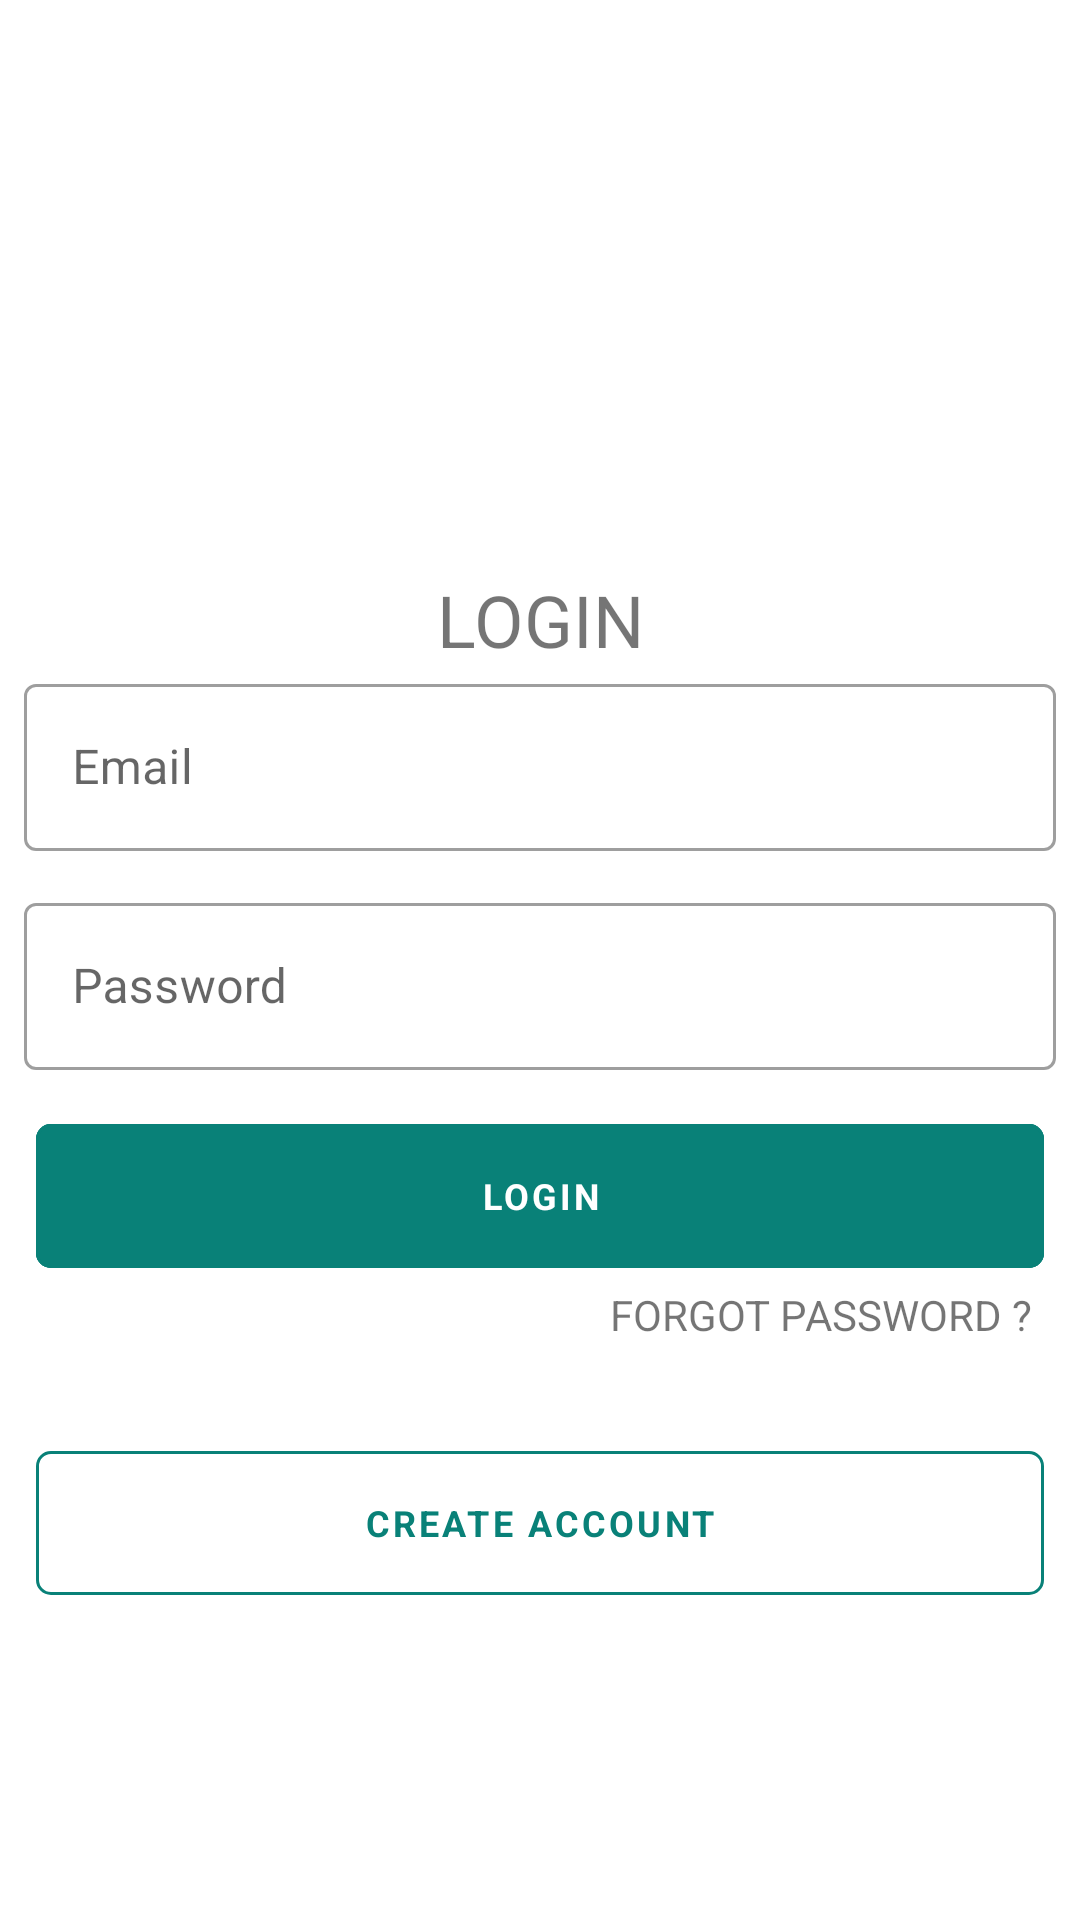

This screen was rendered from an Android layout file. Write that file and the resources it references.
<!-- AndroidManifest.xml: application theme Theme.Trippi -->
<!-- res/layout/activity_login_sign_up.xml -->
<?xml version="1.0" encoding="utf-8"?>
<RelativeLayout xmlns:android="http://schemas.android.com/apk/res/android"
    xmlns:app="http://schemas.android.com/apk/res-auto"
    xmlns:tools="http://schemas.android.com/tools"
    android:layout_width="match_parent"
    android:layout_height="match_parent"
    tools:context=".LoginActivity">

    <ScrollView
        android:layout_width="match_parent"
        android:layout_height="match_parent">

        <RelativeLayout
            android:id="@+id/loginSignupRelativeLayout"
            android:layout_width="match_parent"
            android:layout_height="wrap_content"
            android:layout_gravity="center">

            <ImageView
                android:id="@+id/logoImageView"
                android:layout_width="100dp"
                android:layout_height="100dp"
                android:layout_centerHorizontal="true" />

            <TextView
                android:id="@+id/loginTextView"
                android:layout_width="match_parent"
                android:layout_height="wrap_content"
                android:layout_below="@id/logoImageView"
                android:gravity="center_horizontal"
                android:text="Login"
                android:textAllCaps="true"
                android:textSize="@dimen/hotel_title" />

            <com.google.android.material.textfield.TextInputLayout
                android:id="@+id/loginEmailTextField"
                style="@style/Widget.MaterialComponents.TextInputLayout.OutlinedBox"
                android:layout_width="match_parent"
                android:layout_height="wrap_content"
                android:layout_below="@id/loginTextView"
                android:layout_marginLeft="@dimen/margin_left"
                android:layout_marginRight="@dimen/margin_right"
                android:layout_marginBottom="@dimen/margin_bottom"
                android:hint="Email">

                <com.google.android.material.textfield.TextInputEditText
                    android:id="@+id/editTextLoginEmail"
                    android:layout_width="match_parent"
                    android:layout_height="wrap_content"
                    android:singleLine="true" />

            </com.google.android.material.textfield.TextInputLayout>

            <com.google.android.material.textfield.TextInputLayout
                android:id="@+id/loginPasswordTextField"
                style="@style/Widget.MaterialComponents.TextInputLayout.OutlinedBox"
                android:layout_width="match_parent"
                android:layout_height="wrap_content"
                android:layout_below="@id/loginEmailTextField"
                android:layout_marginLeft="@dimen/margin_left"
                android:layout_marginRight="@dimen/margin_right"
                android:hint="Password">

                <com.google.android.material.textfield.TextInputEditText
                    android:id="@+id/editTextLoginPassword"
                    android:layout_width="match_parent"
                    android:layout_height="wrap_content"
                    android:inputType="textPassword"
                    android:singleLine="true" />

            </com.google.android.material.textfield.TextInputLayout>

            <com.google.android.material.button.MaterialButton
                android:id="@+id/loginAccountMaterialButton"
                style="@style/Widget.MaterialComponents.Button.OutlinedButton"
                android:layout_width="match_parent"
                android:layout_height="60dp"
                android:layout_below="@id/loginPasswordTextField"
                android:layout_alignParentEnd="false"
                android:layout_marginStart="@dimen/margin_top"
                android:layout_marginTop="@dimen/margin_top"
                android:layout_marginEnd="@dimen/margin_top"
                android:layout_marginRight="@dimen/margin_right"
                android:backgroundTint="@color/dark_cyan"
                android:onClick="onLoginClick"
                android:text="Login"
                android:textColor="@color/white"
                android:textSize="12sp"
                android:textStyle="bold"
                app:cornerRadius="5dp"
                app:strokeColor="@color/dark_cyan"
                app:strokeWidth="1dp" />

            <TextView
                android:id="@+id/forgotPasswordTitleTextView"
                android:layout_width="wrap_content"
                android:layout_height="wrap_content"
                android:layout_below="@id/loginAccountMaterialButton"
                android:layout_alignParentEnd="true"
                android:layout_centerHorizontal="false"
                android:layout_marginRight="@dimen/pad_right"
                android:clickable="true"
                android:text="Forgot Password ?"
                android:textAllCaps="true" />

            <View
                android:id="@+id/loginDivider"
                android:layout_width="wrap_content"
                android:layout_height="30dp"
                android:layout_below="@id/forgotPasswordTitleTextView" />

            <com.google.android.material.button.MaterialButton
                android:id="@+id/createAccountMaterialButton"
                style="@style/Widget.MaterialComponents.Button.OutlinedButton"
                android:layout_width="match_parent"
                android:layout_height="60dp"
                android:layout_below="@id/loginDivider"
                android:layout_alignParentEnd="false"
                android:layout_alignParentBottom="false"
                android:layout_marginStart="@dimen/margin_top"
                android:layout_marginEnd="@dimen/margin_top"
                android:layout_marginRight="@dimen/margin_right"
                android:layout_marginBottom="@dimen/margin_top"
                android:onClick="onCreateAccountClick"
                android:text="Create Account"
                android:textColor="@color/dark_cyan"
                android:textSize="12sp"
                android:textStyle="bold"
                app:cornerRadius="5dp"
                app:strokeColor="@color/dark_cyan"
                app:strokeWidth="1dp" />

        </RelativeLayout>
    </ScrollView>
</RelativeLayout>
<!-- resources referenced by this layout -->
<resources>
  <color name="dark_cyan">#FF098178</color>
  <color name="white">#FFFFFFFF</color>
  <dimen name="hotel_title">24sp</dimen>
  <dimen name="margin_bottom">12dp</dimen>
  <dimen name="margin_left">8dp</dimen>
  <dimen name="margin_right">8dp</dimen>
  <dimen name="margin_top">12dp</dimen>
  <dimen name="pad_right">16dp</dimen>
  <style name="Theme.Trippi" parent="Theme.MaterialComponents.DayNight.DarkActionBar">
          
          <item name="colorPrimary">@color/dark_cyan</item>
          <item name="colorPrimaryVariant">@color/cyan</item>
          <item name="colorOnPrimary">@color/white</item>
          
          <item name="colorSecondary">@color/silver</item>
          <item name="colorSecondaryVariant">@color/teal_700</item>
          <item name="colorOnSecondary">@color/black</item>
          
          <item name="android:statusBarColor" tools:targetApi="l">?attr/colorPrimaryVariant</item>
          
          <item name="fontFamily">@font/lao_sangam</item>
          <item name="colorAccent">@color/dark_cyan</item>
      </style>
  <color name="cyan">#FF0B9C91</color>
  <color name="silver">#FFC0C0C0</color>
  <color name="teal_700">#FF018786</color>
  <color name="black">#FF000000</color>
</resources>
